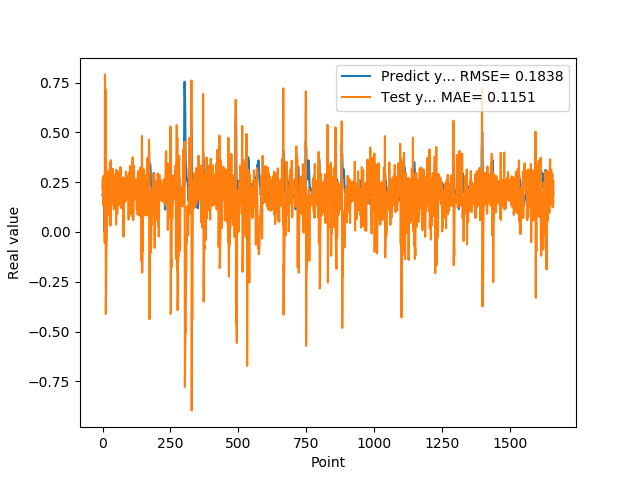

Values plotted in this chart, from the file beside it:
1.905867606399999914e-01, 2.167562653304471176e-01
1.769561022520000082e-01, 2.687553396764421620e-01
1.810430586339999981e-01, 1.347604020779015754e-01
1.955727785830000398e-01, 2.517741744481217236e-01
1.954265981910000005e-01, 2.822428453243790991e-01
2.004670947789999880e-01, 1.816085429580649169e-01
2.029463946819999587e-01, 2.060030146781955673e-01
0.000000000000000000e+00, 1.940217094659096309e-01
1.862521618600000151e-01, -5.499400886610183309e-02
1.862153261900000301e-01, 7.911449762518705242e-01
4.038094580169999670e-01, 2.125261709623466611e-01
4.118085205549999461e-01, 7.172357227440334659e-01
3.743042349819999948e-01, -4.116786474705415588e-01
3.571429848669999685e-01, -2.408987914937924524e-01
2.572054266930000055e-01, -1.261523567216147335e-01
2.409307956699999753e-01, -5.452148791913146580e-02
2.253161966800000249e-01, 2.010662318827384498e-03
1.935185044999999937e-01, 5.918596692440284551e-02
1.787700653079999924e-01, 9.221885449545637325e-02
1.622045934200000150e-01, 2.395748748153474772e-01
1.761920750140000269e-01, 1.732354807668057273e-01
1.883655935530000325e-01, 3.044161125526861356e-01
1.861467957499999548e-01, 2.502538469629368989e-01
1.954913884399999968e-01, 1.901377744929392266e-01
1.954011768099999935e-01, 2.423827254579622725e-01
1.660518944260000185e-01, 1.971086012320683312e-01
1.907722949980000249e-01, 8.395504688511111480e-02
2.156041562559999625e-01, 3.493553449298187896e-01
1.898660957809999716e-01, 2.735058435091464180e-01
1.770474612709999895e-01, 3.144324570427568799e-02
2.001174986360000074e-01, 1.814257548030543121e-01
1.948629021640000125e-01, 3.602706733224833036e-01
1.922753006219999894e-01, 1.313572211474675344e-01
1.779100298880000042e-01, 1.891845715034240760e-01
1.810636967419999854e-01, 1.769225493557509410e-01
1.680064052340000114e-01, 2.326527982246971160e-01
1.635809391740000174e-01, 1.554972220903058644e-01
1.706920862200000111e-01, 2.452913126754240891e-01
1.916799396280000345e-01, 3.168096959611059193e-01
2.085516005749999957e-01, 2.323117144362333020e-01
2.058236002919999752e-01, 2.902033220174892181e-01
1.828240007160000513e-01, 1.502160413562790842e-01
1.857409924269999846e-01, 1.145482061211651748e-01
1.775099337099999841e-01, 2.273803727350994786e-01
1.752161234619999952e-01, 1.809684821956074052e-01
1.971126049759999999e-01, 2.335420853430407173e-01
1.845117062330000057e-01, 2.670614119691861466e-01
1.984785944219999987e-01, 1.615533664009961012e-01
2.143009155989999692e-01, 2.682130636270298463e-01
1.841159015890000139e-01, 2.176667678346525525e-01
2.104043960570000094e-01, 3.691769171875068645e-02
2.032361328599999739e-01, 3.118995088931113546e-01
2.088565975429999833e-01, 2.014511714667689413e-01
1.960448026660000231e-01, 1.814890816214874414e-01
1.900728046889999523e-01, 9.127396797772316384e-02
1.658952832220000062e-01, 1.878445901103809046e-01
1.872539073229999851e-01, 1.767268470763498078e-01
1.852532625200000171e-01, 2.671021477425032931e-01
1.799222826959999966e-01, 2.015820046951166955e-01
2.012764066460000223e-01, 2.273159663925718998e-01
1.978618204589999985e-01, 3.021479025385827577e-01
... 1,599 more rows
